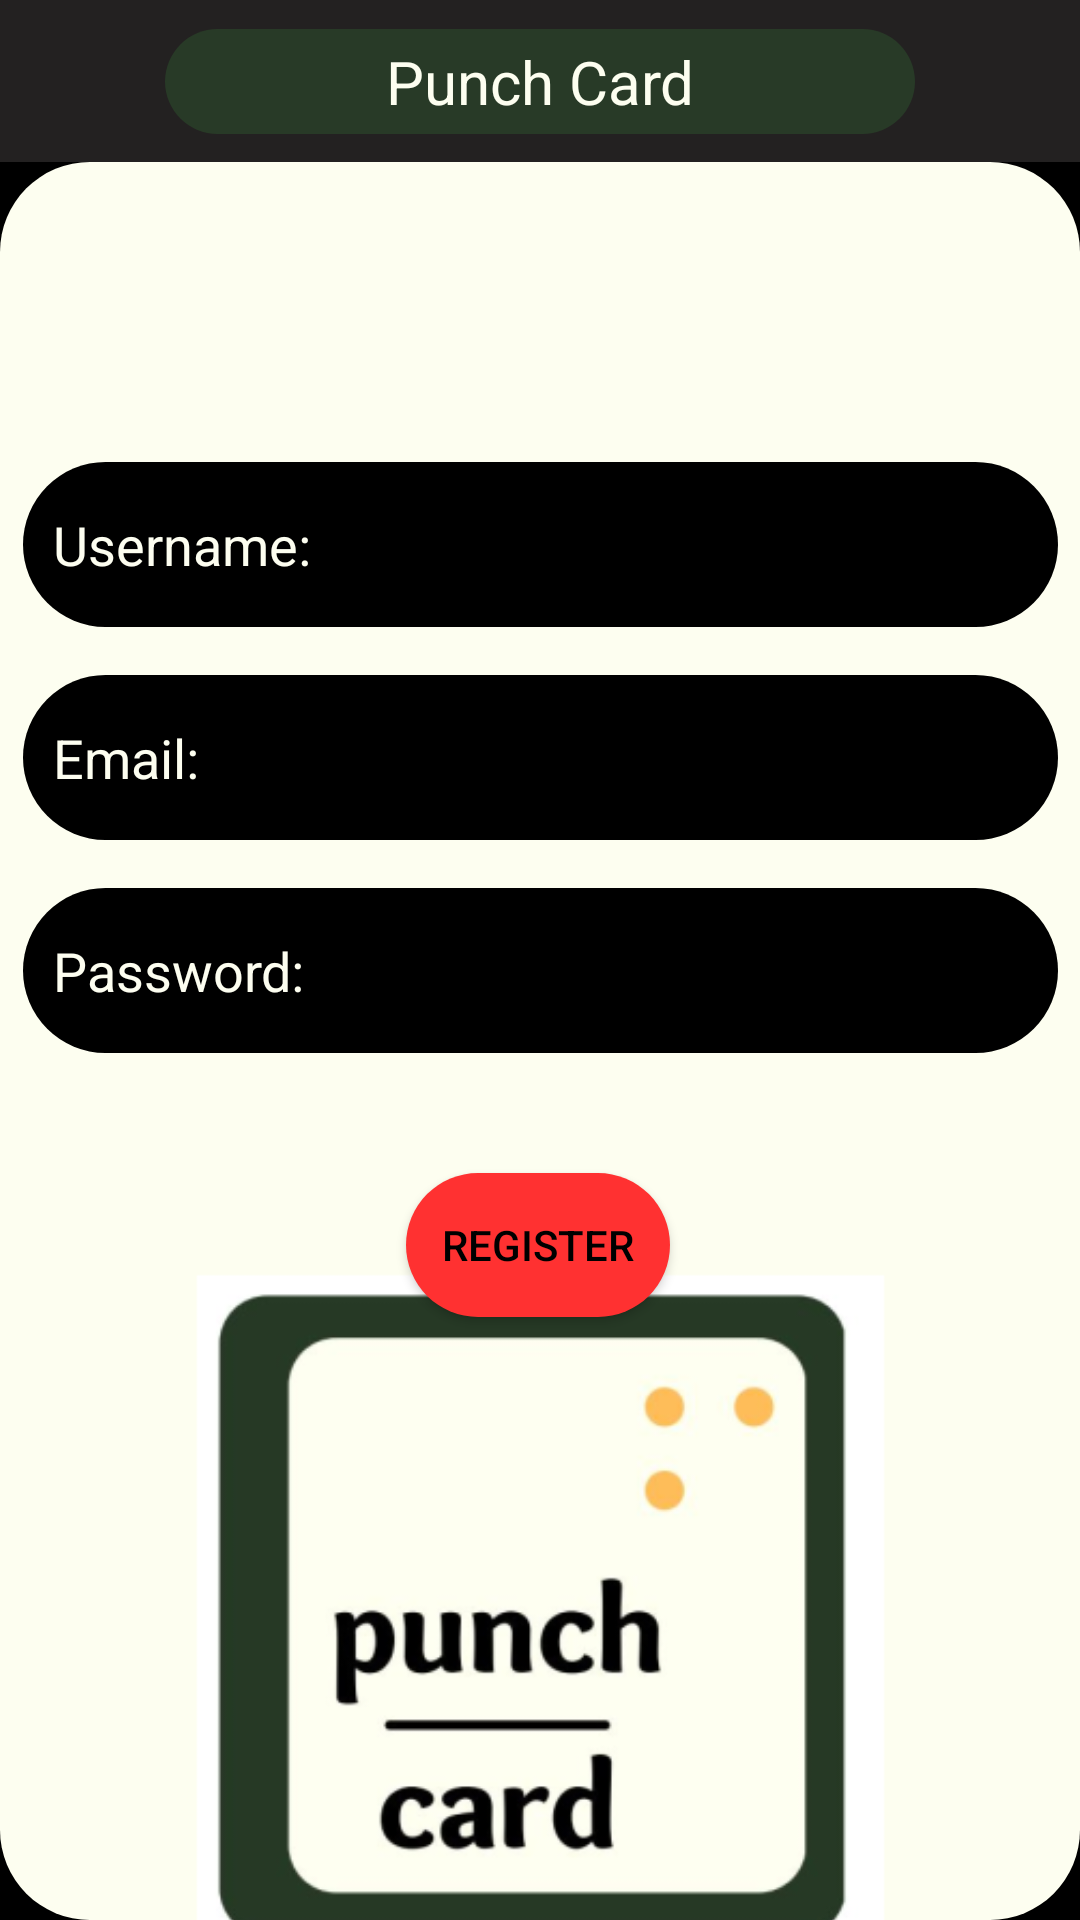

This screen was rendered from an Android layout file. Write that file and the resources it references.
<!-- AndroidManifest.xml: fallback theme Theme.MaterialComponents.DayNight.NoActionBar -->
<!-- res/layout/activity_register.xml -->
<?xml version="1.0" encoding="utf-8"?>
<androidx.constraintlayout.widget.ConstraintLayout xmlns:android="http://schemas.android.com/apk/res/android"
    xmlns:app="http://schemas.android.com/apk/res-auto"
    xmlns:tools="http://schemas.android.com/tools"
    android:layout_width="match_parent"
    android:layout_height="match_parent"
    android:background="@color/black">

    
    <androidx.constraintlayout.widget.ConstraintLayout
        android:id="@+id/container_layout"
        android:layout_width="0dp"
        android:layout_height="0dp"
        android:background="@drawable/top_rounded_corners"
        android:backgroundTint="@color/thewhite"
        app:layout_constraintTop_toBottomOf="@+id/header_layout"
        app:layout_constraintStart_toStartOf="parent"
        app:layout_constraintEnd_toEndOf="parent"
        app:layout_constraintBottom_toBottomOf="parent">

        <EditText
            android:id="@+id/username_input"
            android:layout_width="345dp"
            android:layout_height="55dp"
            android:layout_marginTop="100dp"
            android:background="@drawable/rounded_corner"
            android:hint="Username:"
            android:paddingLeft="10dp"
            android:textColor="#fdfef0"
            android:textColorHint="#fdfef0"
            app:layout_constraintEnd_toEndOf="parent"
            app:layout_constraintStart_toStartOf="parent"
            app:layout_constraintTop_toTopOf="parent" />

        <EditText
            android:id="@+id/email_input"
            android:layout_width="345dp"
            android:layout_height="55dp"
            android:layout_marginTop="16dp"
            android:background="@drawable/rounded_corner"
            android:hint="Email:"
            android:paddingLeft="10dp"
            android:textColor="#fdfef0"
            android:textColorHint="#fdfef0"
            app:layout_constraintEnd_toEndOf="parent"
            app:layout_constraintStart_toStartOf="parent"
            app:layout_constraintTop_toBottomOf="@+id/username_input" />

        <EditText
            android:id="@+id/password_input"
            android:layout_width="345dp"
            android:layout_height="55dp"
            android:layout_marginTop="16dp"
            android:background="@drawable/rounded_corner"
            android:hint="Password:"
            android:paddingLeft="10dp"
            android:textColor="#fdfef0"
            android:textColorHint="#fdfef0"
            app:layout_constraintEnd_toEndOf="parent"
            app:layout_constraintStart_toStartOf="parent"
            app:layout_constraintTop_toBottomOf="@+id/email_input" />

        <Button
            android:id="@+id/register_button"
            android:layout_width="wrap_content"
            android:layout_height="wrap_content"
            android:layout_marginTop="40dp"
            android:background="@drawable/rounded_corner"
            android:backgroundTint="@color/thered"
            android:text="register"
            android:textColor="#000000"
            app:layout_constraintEnd_toEndOf="parent"
            app:layout_constraintHorizontal_bias="0.498"
            app:layout_constraintStart_toStartOf="parent"
            app:layout_constraintTop_toBottomOf="@+id/password_input" />

        <ImageView
            android:id="@+id/icon_image"
            android:layout_width="263dp"
            android:layout_height="232dp"
            android:src="@mipmap/ic_launcher_foreground"
            app:layout_constraintBottom_toBottomOf="parent"
            app:layout_constraintEnd_toEndOf="parent"
            app:layout_constraintStart_toStartOf="parent"
            app:layout_constraintTop_toBottomOf="@+id/register_button" />

        <TextView
            android:id="@+id/error_message"
            android:layout_width="wrap_content"
            android:layout_height="wrap_content"
            android:textColor="#FF0000"
            android:visibility="invisible"
            app:layout_constraintEnd_toEndOf="parent"
            app:layout_constraintHorizontal_bias="0.498"
            app:layout_constraintStart_toStartOf="parent"
            app:layout_constraintTop_toBottomOf="@+id/password_input" />

    </androidx.constraintlayout.widget.ConstraintLayout>

    <androidx.constraintlayout.widget.ConstraintLayout
        android:id="@+id/header_layout"
        android:layout_width="0dp"
        android:layout_height="54dp"
        android:background="#232121"
        app:layout_constraintTop_toTopOf="parent"
        app:layout_constraintStart_toStartOf="parent"
        app:layout_constraintEnd_toEndOf="parent">

        <TextView
            android:id="@+id/title_text"
            android:layout_width="250dp"
            android:layout_height="35dp"
            android:background="@drawable/rounded_corner"
            android:backgroundTint="@color/forestgreen"
            android:gravity="center"
            android:text="Punch Card"
            android:textColor="#fdfef0"
            android:textSize="20sp"
            app:layout_constraintTop_toTopOf="parent"
            app:layout_constraintBottom_toBottomOf="parent"
            app:layout_constraintStart_toStartOf="parent"
            app:layout_constraintEnd_toEndOf="parent" />



    </androidx.constraintlayout.widget.ConstraintLayout>
</androidx.constraintlayout.widget.ConstraintLayout>
<!-- resources referenced by this layout -->
<resources>
  <color name="black">#FF000000</color>
  <color name="forestgreen">#283a27</color>
  <color name="thered">#ff3131</color>
  <color name="thewhite">#fdfef0</color>
  <!-- drawable rounded_corner (drawable) -->
  <?xml version="1.0" encoding="utf-8"?>
  <shape xmlns:android="http://schemas.android.com/apk/res/android">
      <corners  android:radius="50dp"
          />
      <solid android:color="@color/black"></solid>
  </shape>
  <!-- drawable top_rounded_corners (drawable) -->
  <?xml version="1.0" encoding="utf-8"?>
  <shape xmlns:android="http://schemas.android.com/apk/res/android" >
      <solid android:color="#FFFFFF"/>
      <corners android:radius="15dp"
          android:topLeftRadius="30dp"
          android:topRightRadius="30dp"
          android:bottomLeftRadius="30dp"
          android:bottomRightRadius="30dp"/>
  </shape>
  <!-- mipmap ic_launcher_foreground: png bitmap (mipmap-hdpi, 9873 bytes) -->
</resources>
